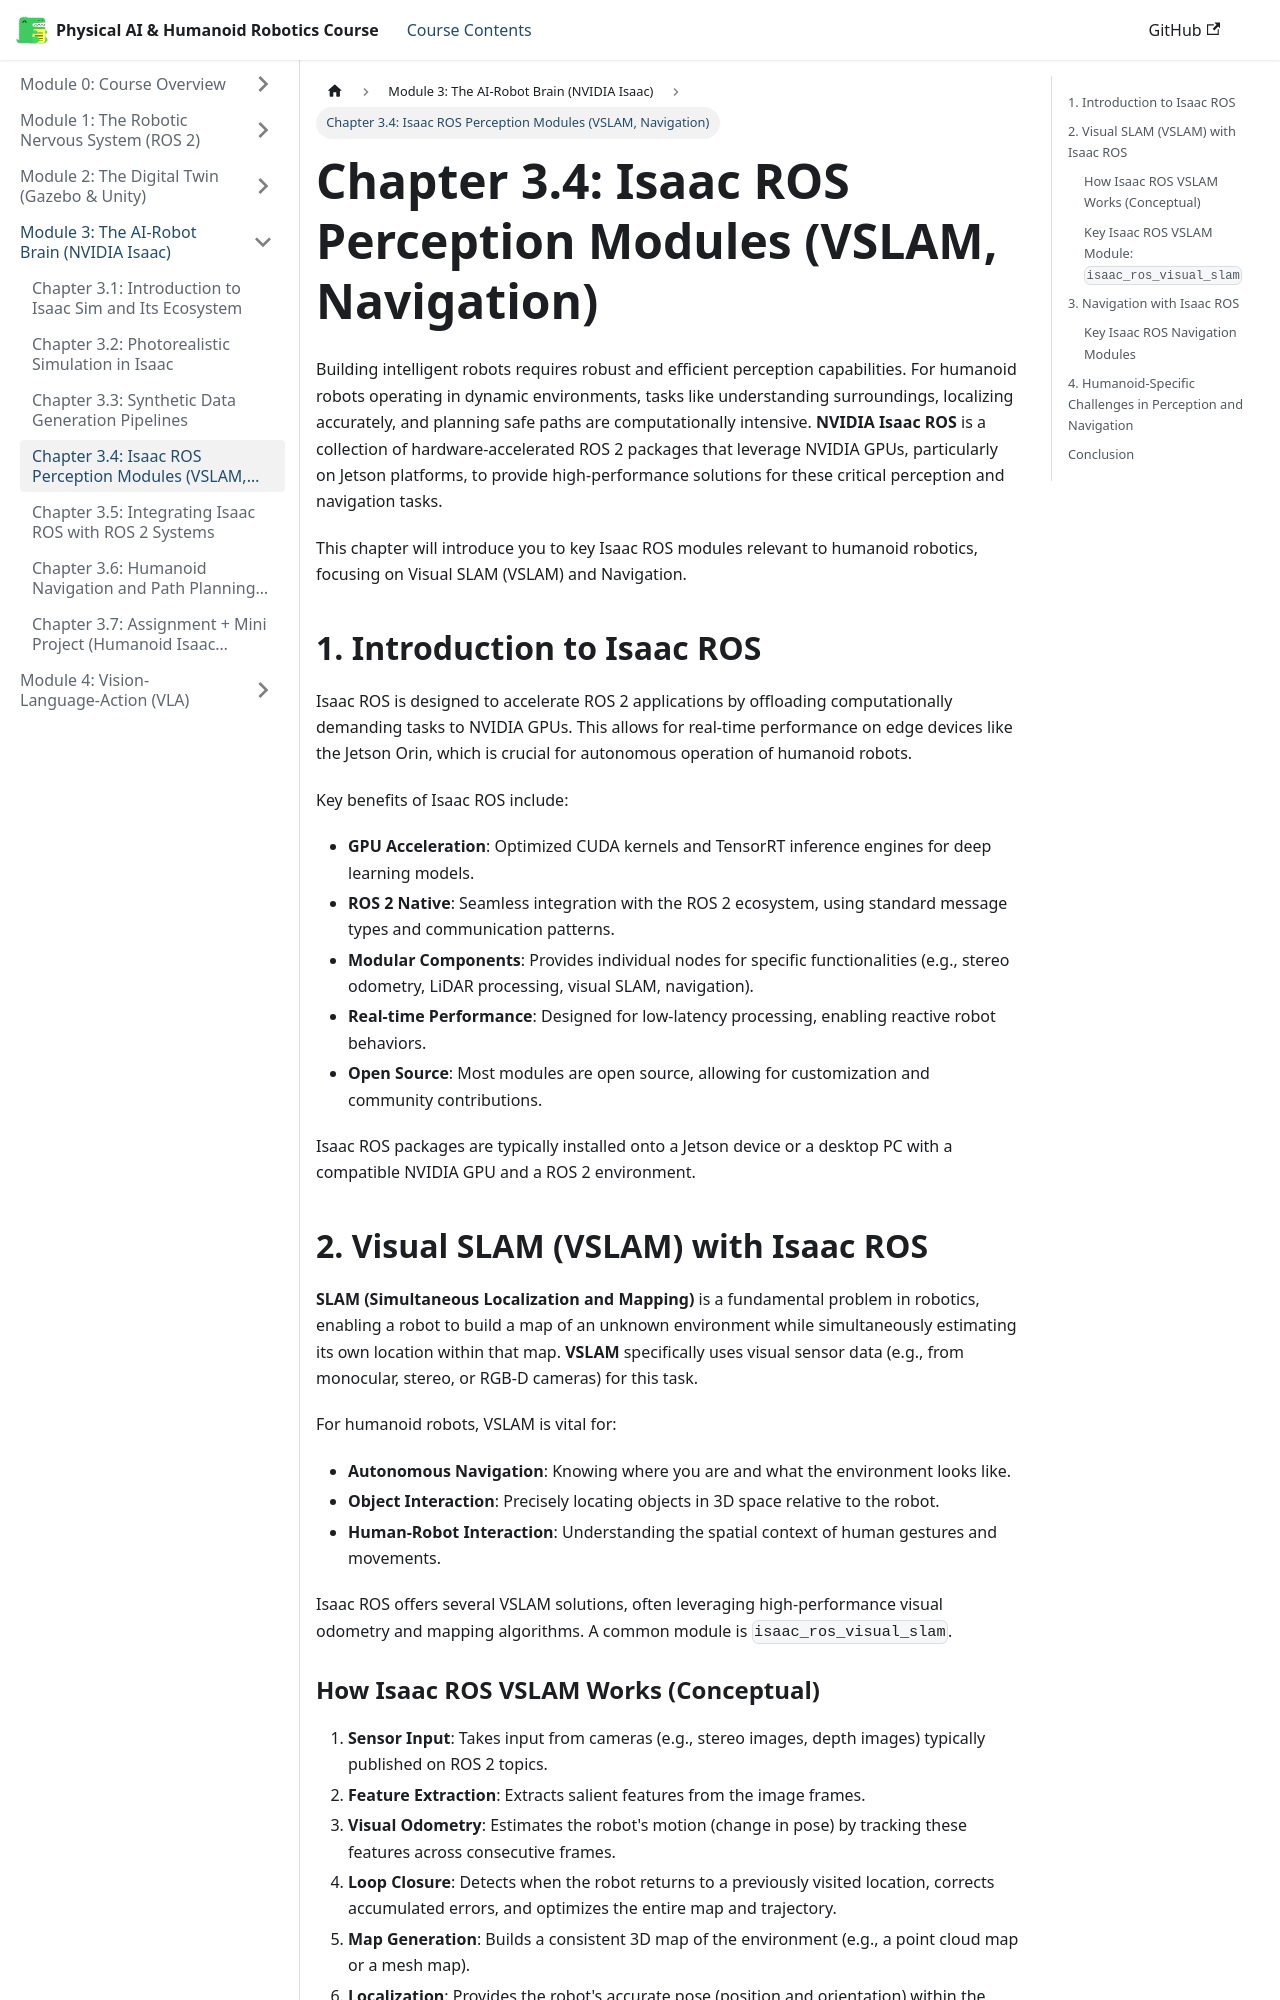

repository: huzaifaqazi/Hackathon_Book_Generated · page: module-3-isaac/chapter-3.4-isaac-ros-perception/index.html · generator: docusaurus

# Chapter 3.4: Isaac ROS Perception Modules (VSLAM, Navigation)

Building intelligent robots requires robust and efficient perception capabilities. For humanoid robots operating in dynamic environments, tasks like understanding surroundings, localizing accurately, and planning safe paths are computationally intensive. **NVIDIA Isaac ROS** is a collection of hardware-accelerated ROS 2 packages that leverage NVIDIA GPUs, particularly on Jetson platforms, to provide high-performance solutions for these critical perception and navigation tasks.

This chapter will introduce you to key Isaac ROS modules relevant to humanoid robotics, focusing on Visual SLAM (VSLAM) and Navigation.

## 1. Introduction to Isaac ROS

Isaac ROS is designed to accelerate ROS 2 applications by offloading computationally demanding tasks to NVIDIA GPUs. This allows for real-time performance on edge devices like the Jetson Orin, which is crucial for autonomous operation of humanoid robots.

Key benefits of Isaac ROS include:

-   **GPU Acceleration**: Optimized CUDA kernels and TensorRT inference engines for deep learning models.
-   **ROS 2 Native**: Seamless integration with the ROS 2 ecosystem, using standard message types and communication patterns.
-   **Modular Components**: Provides individual nodes for specific functionalities (e.g., stereo odometry, LiDAR processing, visual SLAM, navigation).
-   **Real-time Performance**: Designed for low-latency processing, enabling reactive robot behaviors.
-   **Open Source**: Most modules are open source, allowing for customization and community contributions.

Isaac ROS packages are typically installed onto a Jetson device or a desktop PC with a compatible NVIDIA GPU and a ROS 2 environment.

## 2. Visual SLAM (VSLAM) with Isaac ROS

**SLAM (Simultaneous Localization and Mapping)** is a fundamental problem in robotics, enabling a robot to build a map of an unknown environment while simultaneously estimating its own location within that map. **VSLAM** specifically uses visual sensor data (e.g., from monocular, stereo, or RGB-D cameras) for this task.

For humanoid robots, VSLAM is vital for:

-   **Autonomous Navigation**: Knowing where you are and what the environment looks like.
-   **Object Interaction**: Precisely locating objects in 3D space relative to the robot.
-   **Human-Robot Interaction**: Understanding the spatial context of human gestures and movements.

Isaac ROS offers several VSLAM solutions, often leveraging high-performance visual odometry and mapping algorithms. A common module is `isaac_ros_visual_slam`.
